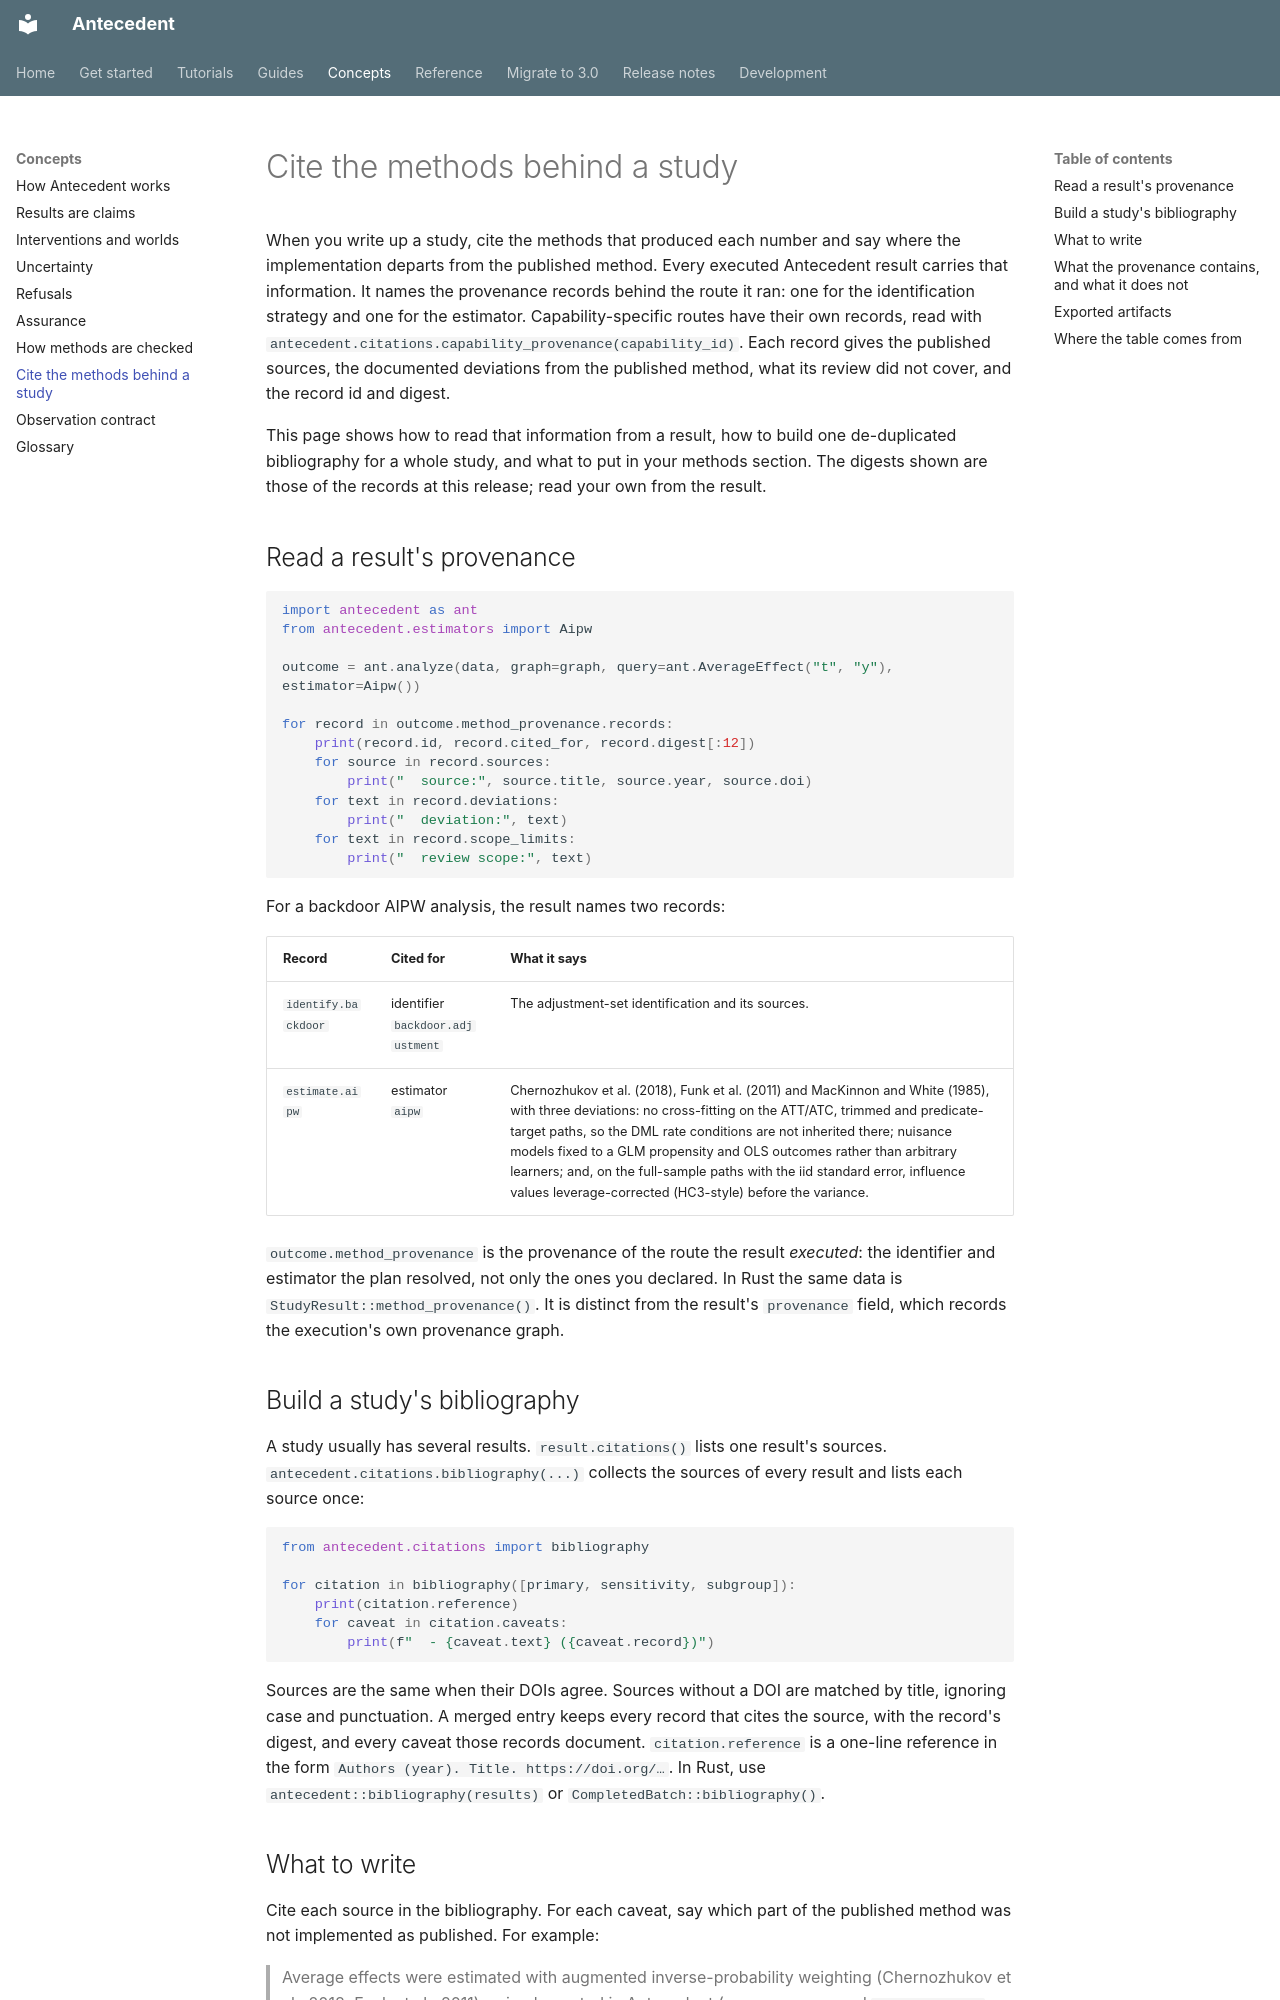

repository: iridae-dev/antecedent · page: guides/citing-a-study/index.html · generator: mkdocs

# Cite the methods behind a study

When you write up a study, cite the methods that produced each number and say where the implementation departs from the published method. Every executed Antecedent result carries that information. It names the provenance records behind the route it ran: one for the identification strategy and one for the estimator. Capability-specific routes have their own records, read with `antecedent.citations.capability_provenance(capability_id)`. Each record gives the published sources, the documented deviations from the published method, what its review did not cover, and the record id and digest.

This page shows how to read that information from a result, how to build one de-duplicated bibliography for a whole study, and what to put in your methods section. The digests shown are those of the records at this release; read your own from the result.

## Read a result's provenance

```python
import antecedent as ant
from antecedent.estimators import Aipw

outcome = ant.analyze(data, graph=graph, query=ant.AverageEffect("t", "y"), estimator=Aipw())

for record in outcome.method_provenance.records:
    print(record.id, record.cited_for, record.digest[:12])
    for source in record.sources:
        print("  source:", source.title, source.year, source.doi)
    for text in record.deviations:
        print("  deviation:", text)
    for text in record.scope_limits:
        print("  review scope:", text)
```

For a backdoor AIPW analysis, the result names two records:

| Record | Cited for | What it says |
| --- | --- | --- |
| `identify.backdoor` | identifier `backdoor.adjustment` | The adjustment-set identification and its sources. |
| `estimate.aipw` | estimator `aipw` | Chernozhukov et al. (2018), Funk et al. (2011) and MacKinnon and White (1985), with three deviations: no cross-fitting on the ATT/ATC, trimmed and predicate-target paths, so the DML rate conditions are not inherited there; nuisance models fixed to a GLM propensity and OLS outcomes rather than arbitrary learners; and, on the full-sample paths with the iid standard error, influence values leverage-corrected (HC3-style) before the variance. |

`outcome.method_provenance` is the provenance of the route the result *executed*: the identifier and estimator the plan resolved, not only the ones you declared. In Rust the same data is `StudyResult::method_provenance()`. It is distinct from the result's `provenance` field, which records the execution's own provenance graph.

## Build a study's bibliography

A study usually has several results. `result.citations()` lists one result's sources. `antecedent.citations.bibliography(...)` collects the sources of every result and lists each source once:

```python
from antecedent.citations import bibliography

for citation in bibliography([primary, sensitivity, subgroup]):
    print(citation.reference)
    for caveat in citation.caveats:
        print(f"  - {caveat.text} ({caveat.record})")
```

Sources are the same when their DOIs agree. Sources without a DOI are matched by title, ignoring case and punctuation. A merged entry keeps every record that cites the source, with the record's digest, and every caveat those records document. `citation.reference` is a one-line reference in the form `Authors (year). Title. https://doi.org/…`. In Rust, use `antecedent::bibliography(results)` or `CompletedBatch::bibliography()`.
